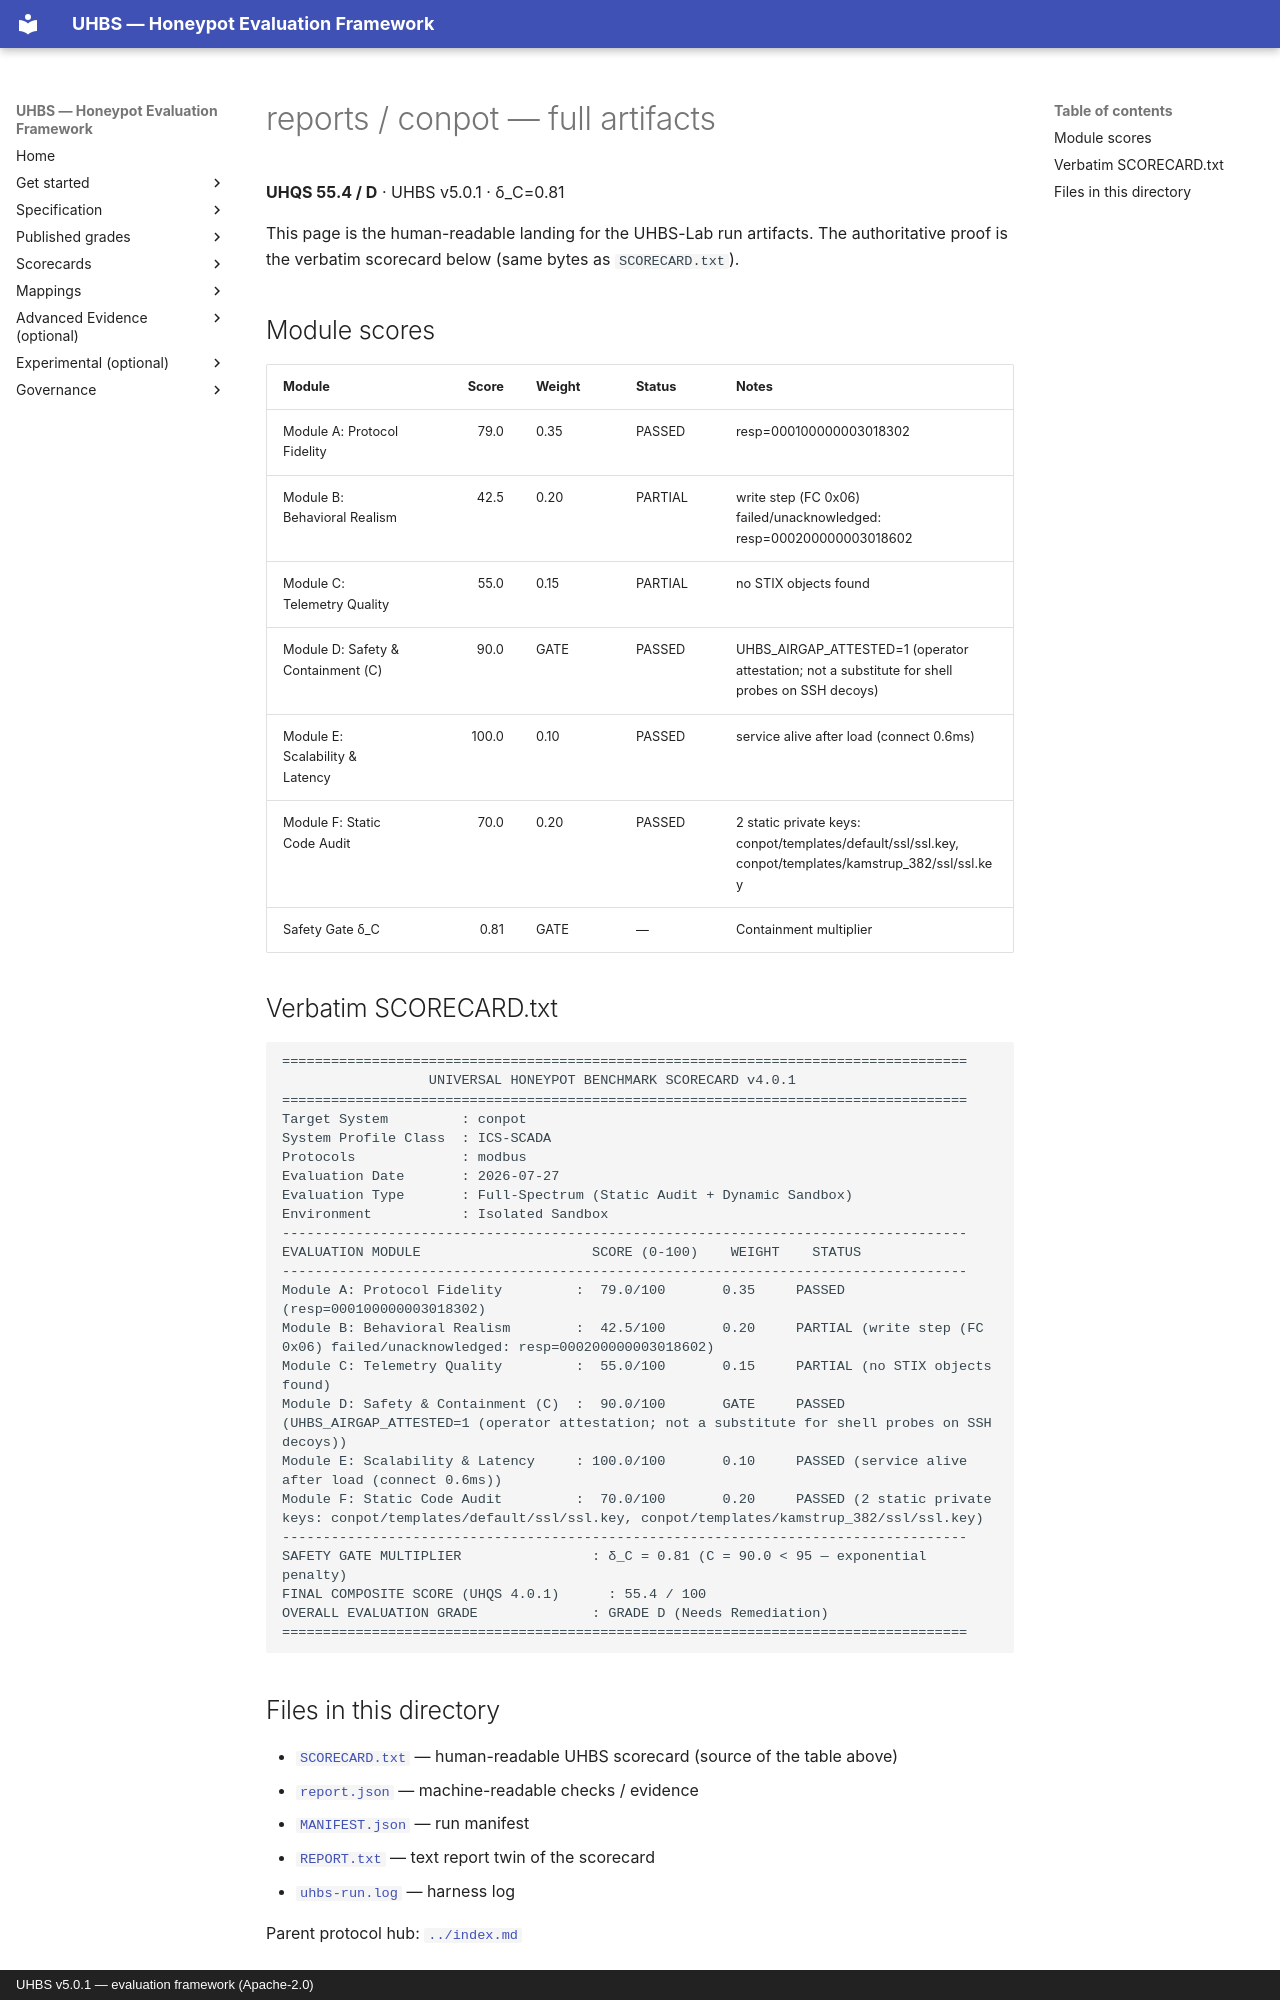

repository: uhbs/uhbs-standard · page: conformance/archive/v5.0.0/conpot/full/index.html · generator: mkdocs · copyright: UHBS v5.0.1 — evaluation framework (Apache-2.0)

# reports / conpot — full artifacts

**UHQS 55.4 / D** · UHBS v5.0.1 · δ_C=0.81

This page is the human-readable landing for the UHBS-Lab run artifacts. The authoritative proof is the verbatim scorecard below (same bytes as `SCORECARD.txt`).

## Module scores

| Module | Score | Weight | Status | Notes |
| --- | ---: | --- | --- | --- |
| Module A: Protocol Fidelity | 79.0 | 0.35 | PASSED | resp=000100000003018302 |
| Module B: Behavioral Realism | 42.5 | 0.20 | PARTIAL | write step (FC 0x06) failed/unacknowledged: resp=000200000003018602 |
| Module C: Telemetry Quality | 55.0 | 0.15 | PARTIAL | no STIX objects found |
| Module D: Safety & Containment (C) | 90.0 | GATE | PASSED | UHBS_AIRGAP_ATTESTED=1 (operator attestation; not a substitute for shell probes on SSH decoys) |
| Module E: Scalability & Latency | 100.0 | 0.10 | PASSED | service alive after load (connect 0.6ms) |
| Module F: Static Code Audit | 70.0 | 0.20 | PASSED | 2 static private keys: conpot/templates/default/ssl/ssl.key, conpot/templates/kamstrup_382/ssl/ssl.key |
| Safety Gate δ_C | 0.81 | GATE | — | Containment multiplier |

## Verbatim SCORECARD.txt

```text
====================================================================================
                  UNIVERSAL HONEYPOT BENCHMARK SCORECARD v4.0.1
====================================================================================
Target System         : conpot
System Profile Class  : ICS-SCADA
Protocols             : modbus
Evaluation Date       : 2026-07-27
Evaluation Type       : Full-Spectrum (Static Audit + Dynamic Sandbox)
Environment           : Isolated Sandbox
------------------------------------------------------------------------------------
EVALUATION MODULE                     SCORE (0-100)    WEIGHT    STATUS
------------------------------------------------------------------------------------
Module A: Protocol Fidelity         :  79.0/100       0.35     PASSED (resp=000100000003018302)
Module B: Behavioral Realism        :  42.5/100       0.20     PARTIAL (write step (FC 0x06) failed/unacknowledged: resp=000200000003018602)
Module C: Telemetry Quality         :  55.0/100       0.15     PARTIAL (no STIX objects found)
Module D: Safety & Containment (C)  :  90.0/100       GATE     PASSED (UHBS_AIRGAP_ATTESTED=1 (operator attestation; not a substitute for shell probes on SSH decoys))
Module E: Scalability & Latency     : 100.0/100       0.10     PASSED (service alive after load (connect 0.6ms))
Module F: Static Code Audit         :  70.0/100       0.20     PASSED (2 static private keys: conpot/templates/default/ssl/ssl.key, conpot/templates/kamstrup_382/ssl/ssl.key)
------------------------------------------------------------------------------------
SAFETY GATE MULTIPLIER                : δ_C = 0.81 (C = 90.0 < 95 — exponential penalty)
FINAL COMPOSITE SCORE (UHQS 4.0.1)      : 55.4 / 100
OVERALL EVALUATION GRADE              : GRADE D (Needs Remediation)
====================================================================================
```
